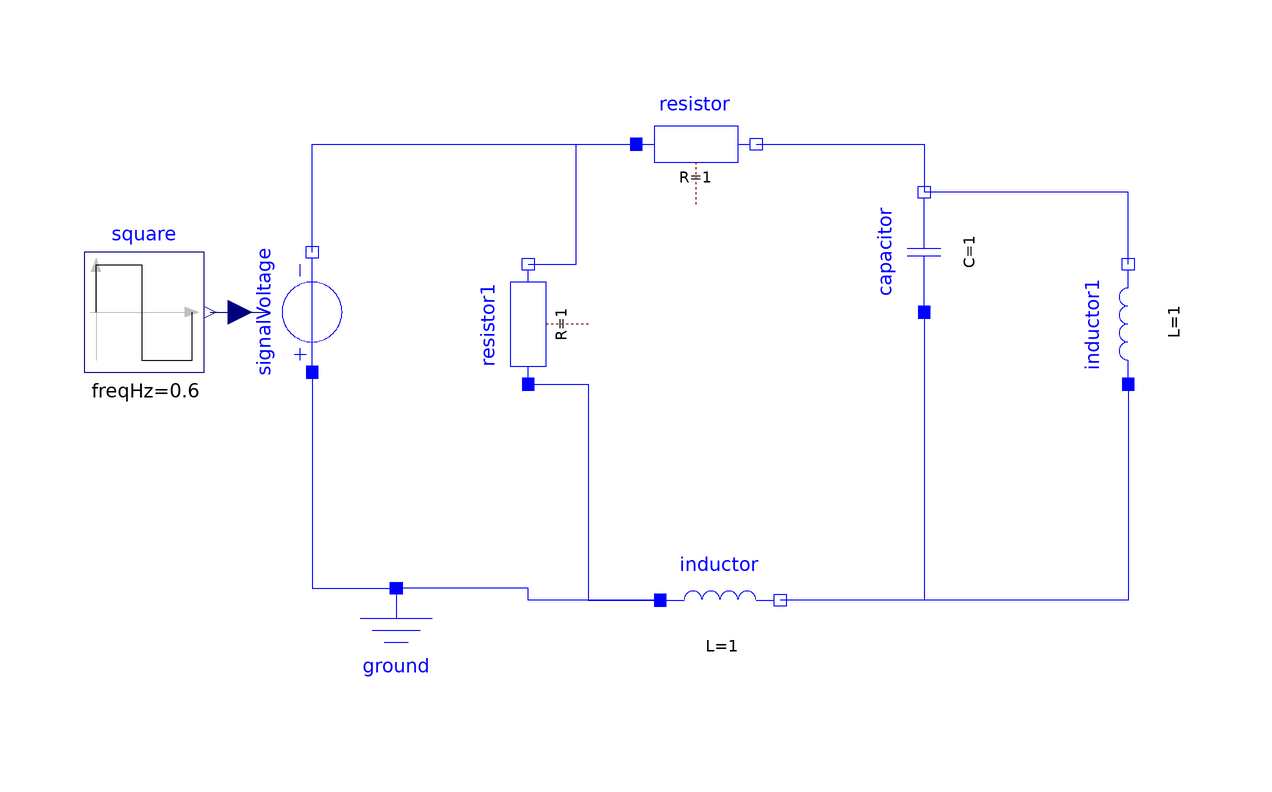

Above is the diagram view of the following Modelica model: its components placed by their Placement annotations and its connect equations drawn as lines.

model RLC_Circuit_Square

  Modelica.Electrical.Analog.Basic.Ground ground 
    annotation (Placement(transformation(extent={{-54,-48},{-34,-28}})));
  Modelica.Electrical.Analog.Basic.Resistor resistor(R=1) 
    annotation (Placement(transformation(extent={{-4,36},{16,56}})));
  Modelica.Electrical.Analog.Basic.Capacitor capacitor(C=1) annotation (
      Placement(transformation(
        extent={{-10,-10},{10,10}},
        rotation=90,
        origin={44,28})));
  Modelica.Electrical.Analog.Basic.Inductor inductor(L=1) 
    annotation (Placement(transformation(extent={{0,-40},{20,-20}})));
  Modelica.Electrical.Analog.Basic.Inductor inductor1(L=1) annotation (
      Placement(transformation(
        extent={{-10,-10},{10,10}},
        rotation=90,
        origin={78,16})));
  Modelica.Electrical.Analog.Basic.Resistor resistor1(R=1) annotation (
      Placement(transformation(
        extent={{-10,-10},{10,10}},
        rotation=90,
        origin={-22,16})));
  Modelica.Electrical.Analog.Sources.SignalVoltage signalVoltage annotation (
      Placement(transformation(
        extent={{-10,-10},{10,10}},
        rotation=90,
        origin={-58,18})));
  Square square(freqHz=0.6) 
    annotation (Placement(transformation(extent={{-96,8},{-76,28}})));
equation
  connect(resistor.n, capacitor.n) annotation (Line(
      points={{16,46},{44,46},{44,38}},
      color={0,0,255},
      smooth=Smooth.None));
  connect(capacitor.p, inductor.n) annotation (Line(
      points={{44,18},{44,-30},{20,-30}},
      color={0,0,255},
      smooth=Smooth.None));
  connect(inductor1.n, capacitor.n) annotation (Line(
      points={{78,26},{78,38},{44,38}},
      color={0,0,255},
      smooth=Smooth.None));
  connect(inductor1.p, inductor.n) annotation (Line(
      points={{78,6},{78,-30},{20,-30}},
      color={0,0,255},
      smooth=Smooth.None));
  connect(resistor1.n, resistor.p) annotation (Line(
      points={{-22,26},{-14,26},{-14,46},{-4,46}},
      color={0,0,255},
      smooth=Smooth.None));
  connect(resistor1.p, inductor.p) annotation (Line(
      points={{-22,6},{-12,6},{-12,-30},{0,-30}},
      color={0,0,255},
      smooth=Smooth.None));
  connect(inductor.p, ground.p) annotation (Line(
      points={{0,-30},{-22,-30},{-22,-28},{-44,-28}},
      color={0,0,255},
      smooth=Smooth.None));
  connect(signalVoltage.n, resistor.p) annotation (Line(
      points={{-58,28},{-58,46},{-4,46}},
      color={0,0,255},
      smooth=Smooth.None));
  connect(signalVoltage.p, ground.p) annotation (Line(
      points={{-58,8},{-58,-28},{-44,-28}},
      color={0,0,255},
      smooth=Smooth.None));
  connect(square.y, signalVoltage.v) annotation (Line(
      points={{-75,18},{-65,18}},
      color={0,0,127},
      smooth=Smooth.None));
end RLC_Circuit_Square;